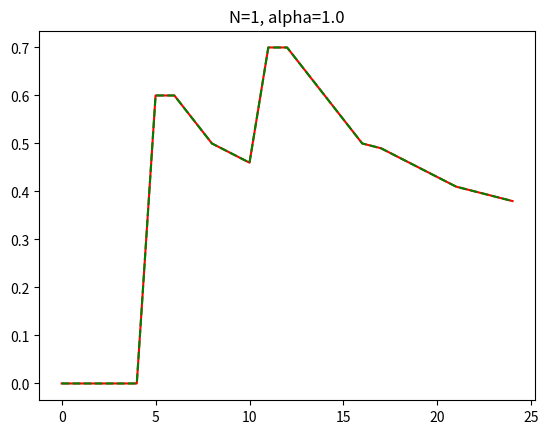
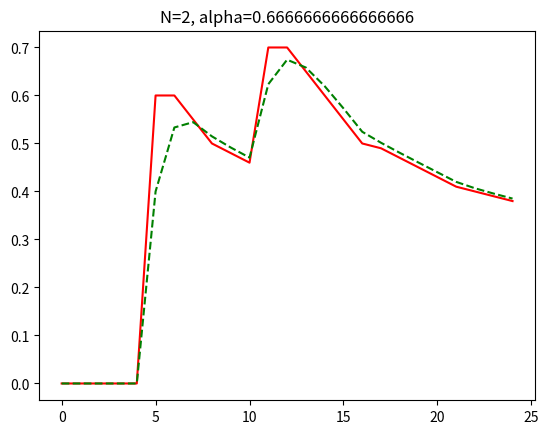
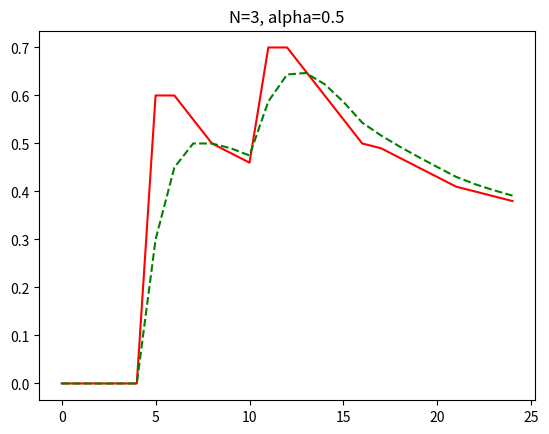
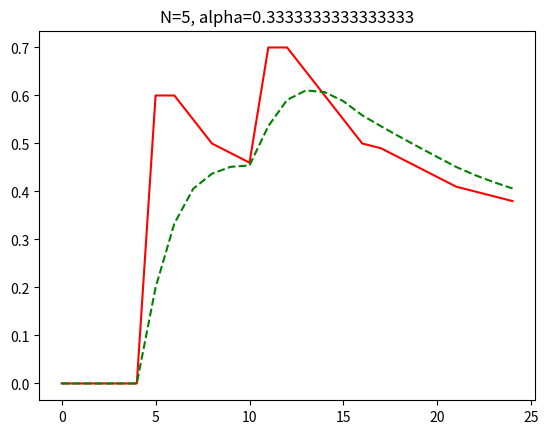
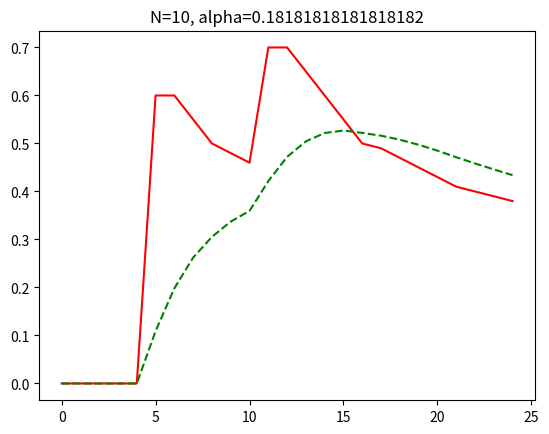
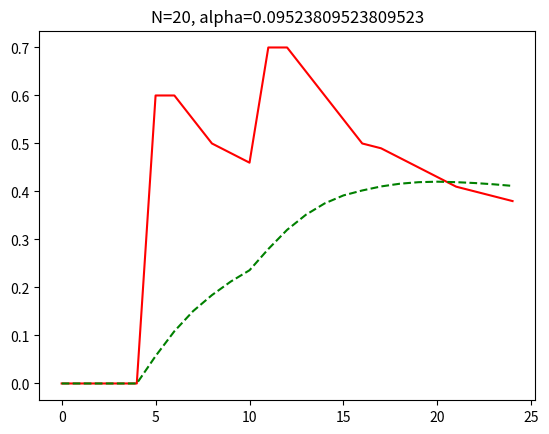

Python code for these plots, in order:
#!/usr/bin/env python3

import matplotlib.pyplot as plt

## fake data

stim = [ 0.0,
         0.0,
         0.0,
         0.0,
         0.0,
         0.6,
         0.6,
         0.55,
         0.5,
         0.48,
         0.46,
         0.7,
         0.7,
         0.65,
         0.6,
         0.55,
         0.5,
         0.49,
         0.47,
         0.45,
         0.43,
         0.41,
         0.4,
         0.39,
         0.38
]


def doplot(n):
    alpha = 2/(1+n)


    ma = []

    ema = 0.0

    for s in stim:
        ema = s*alpha + ema*(1-alpha)
        ma.append(ema)

    plt.figure()
    plt.title('N={}, alpha={}'.format(n, alpha))
    plt.plot(stim, 'r-')
    plt.plot(ma, 'g--')

doplot(1)
doplot(2)
doplot(3)
doplot(5)
doplot(10)
doplot(20)

plt.show()
